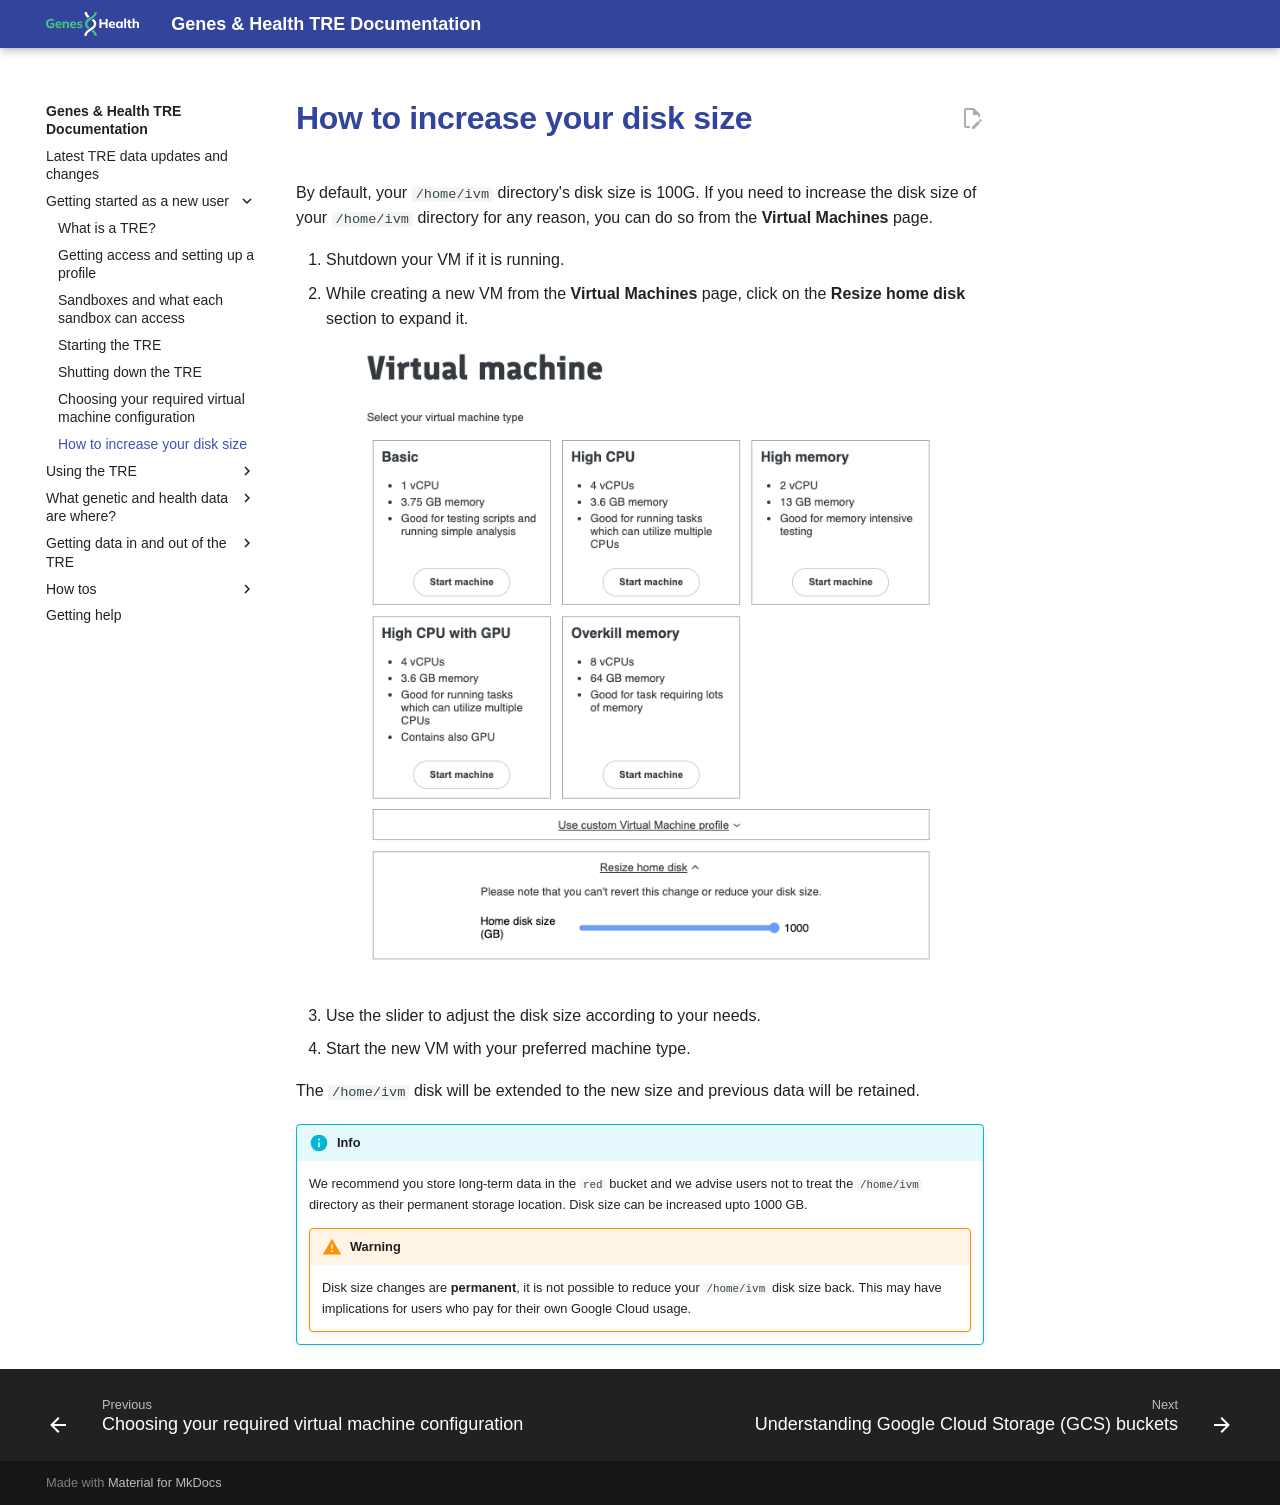

repository: genes-and-health/TRE-docs · page: getting-started-as-a-new-user/how-to-increase-your-disk-size/index.html · generator: mkdocs

# How to increase your disk size {#how-to-increase-disk-size}

By default, your `/home/ivm` directory's disk size is 100G. If you need to increase the disk size of your `/home/ivm` directory for any reason, you can do so from the **Virtual Machines** page.

1. Shutdown your VM if it is running.  
2. While creating a new VM from the **Virtual Machines** page, click on the **Resize home disk** section to expand it.
![The virtual machine page's 'Resize home disk' slider](../images/getting-started-as-a-new-user/resize-home-disk.png)
3. Use the slider to adjust the disk size according to your needs.  
4. Start the new VM with your preferred machine type.

The `/home/ivm` disk will be extended to the new size and previous data will be retained.

!!! info
    We recommend you store long-term data in the `red` bucket and we advise users not to treat the `/home/ivm` directory as their permanent storage location. Disk size can be increased upto 1000 GB.
    !!! warning
        Disk size changes are **permanent**, it is not possible to reduce your `/home/ivm` disk size back.  This may have implications for users who pay for their own Google Cloud usage.
